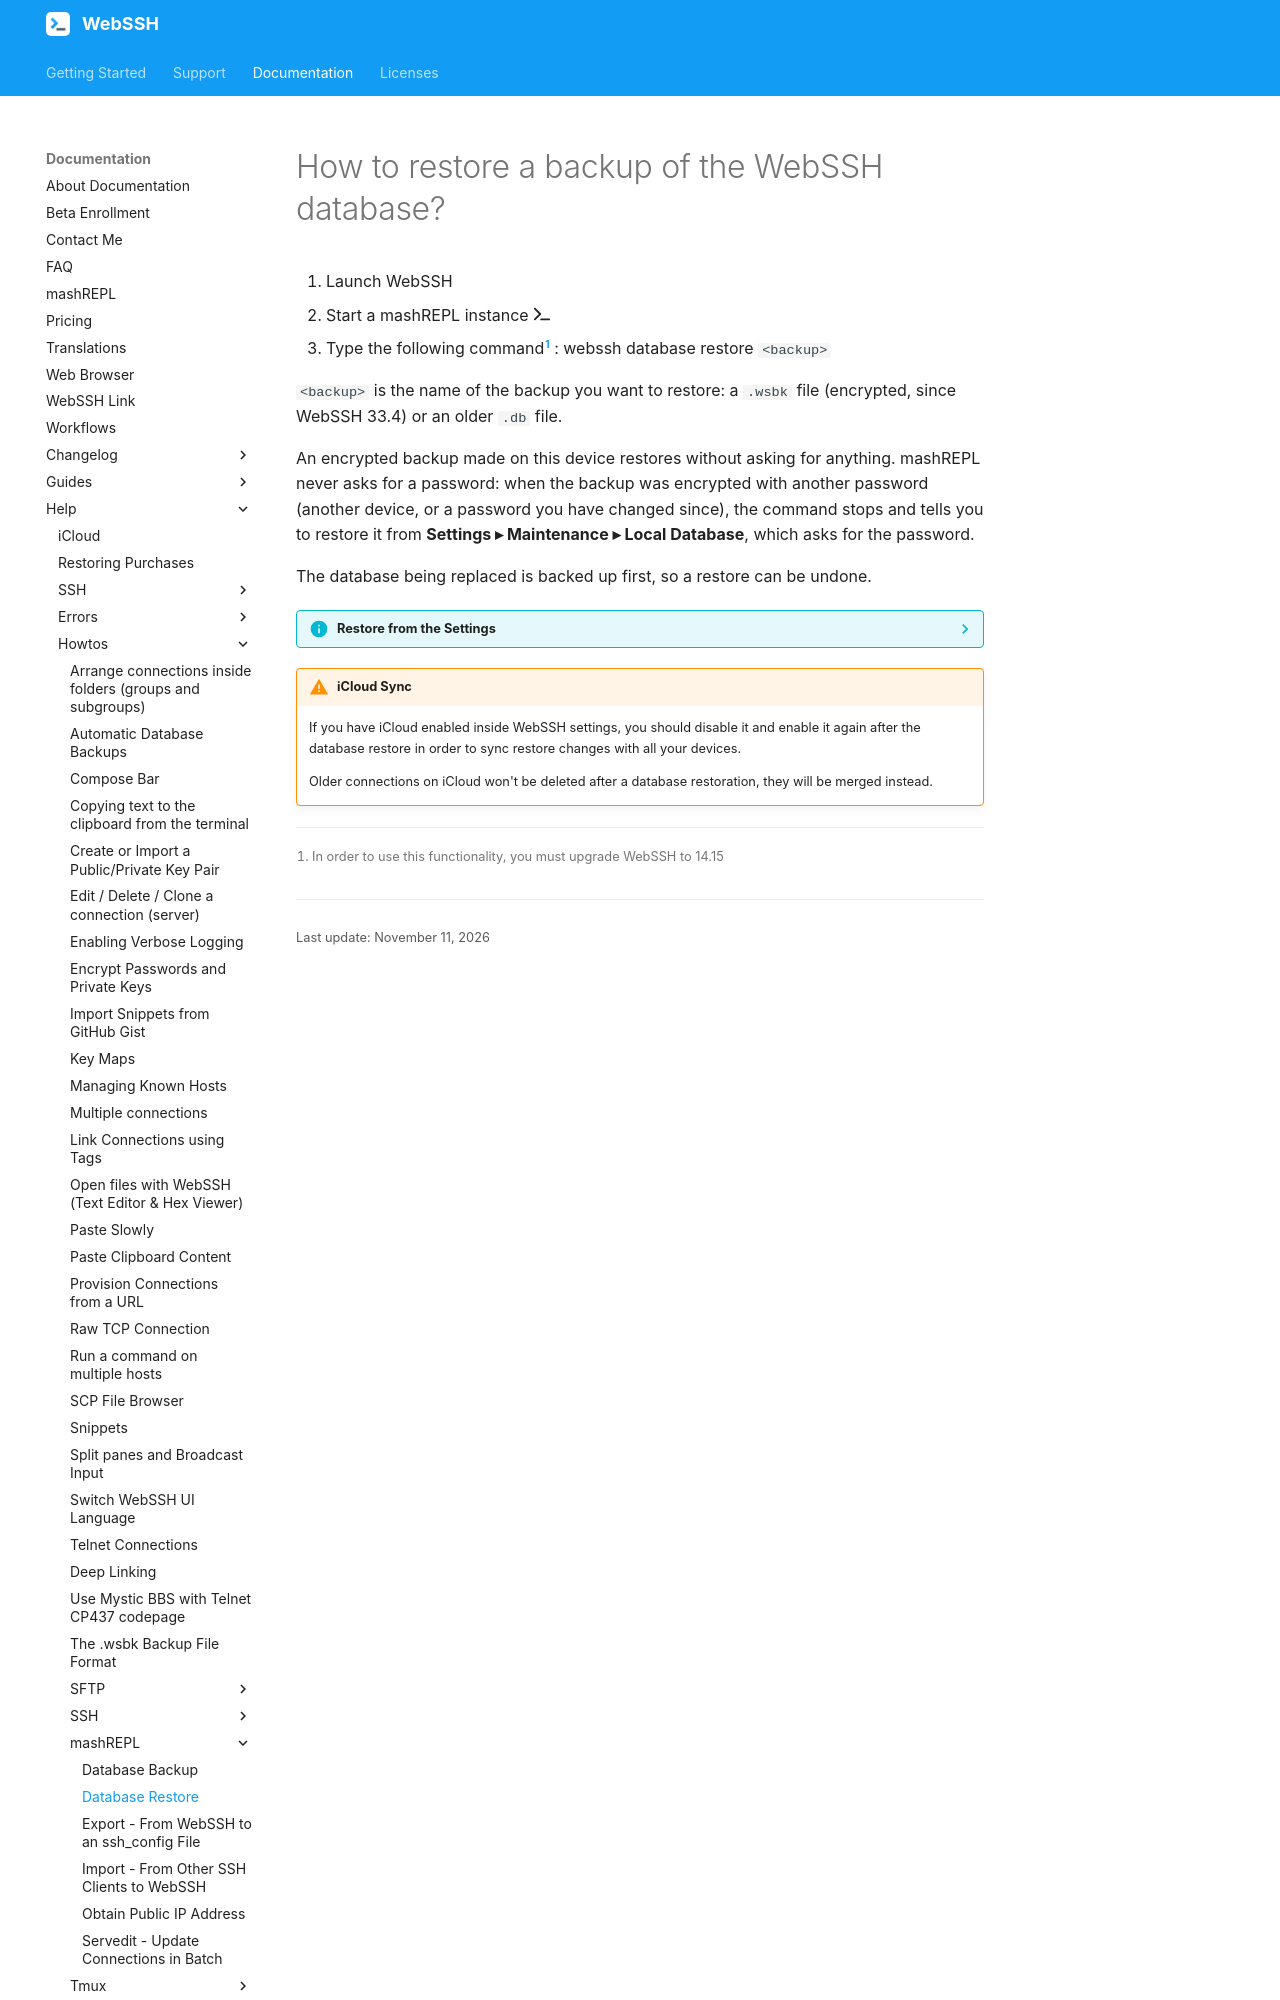

repository: isontheline/pro.webssh.net · page: documentation/help/howtos/mashREPL/database-restore/index.html · generator: mkdocs

---
title: Database Restore
---

# How to restore a backup of the WebSSH database?
1. Launch WebSSH
2. Start a mashREPL instance :fontawesome-solid-terminal:
3. Type the following command[^1] : webssh database restore `<backup>`

`<backup>` is the name of the backup you want to restore: a `.wsbk` file (encrypted, since WebSSH 33.4) or an older `.db` file.

An encrypted backup made on this device restores without asking for anything. mashREPL never asks for a password: when the backup was encrypted with another password (another device, or a password you have changed since), the command stops and tells you to restore it from **Settings ▸ Maintenance ▸ Local Database**, which asks for the password.

The database being replaced is backed up first, so a restore can be undone.

??? info "Restore from the Settings"
    Since WebSSH 32.2 the backups, automatic or manual, are listed in **Settings ▸ Maintenance ▸ Local Database**, where a long press on a backup offers **Restore**. See [Automatic Database Backups](/documentation/help/howtos/automatic-database-backups/).

!!! warning "iCloud Sync"
    If you have iCloud enabled inside WebSSH settings, you should disable it and enable it again after the database restore in order to sync restore changes with all your devices.
